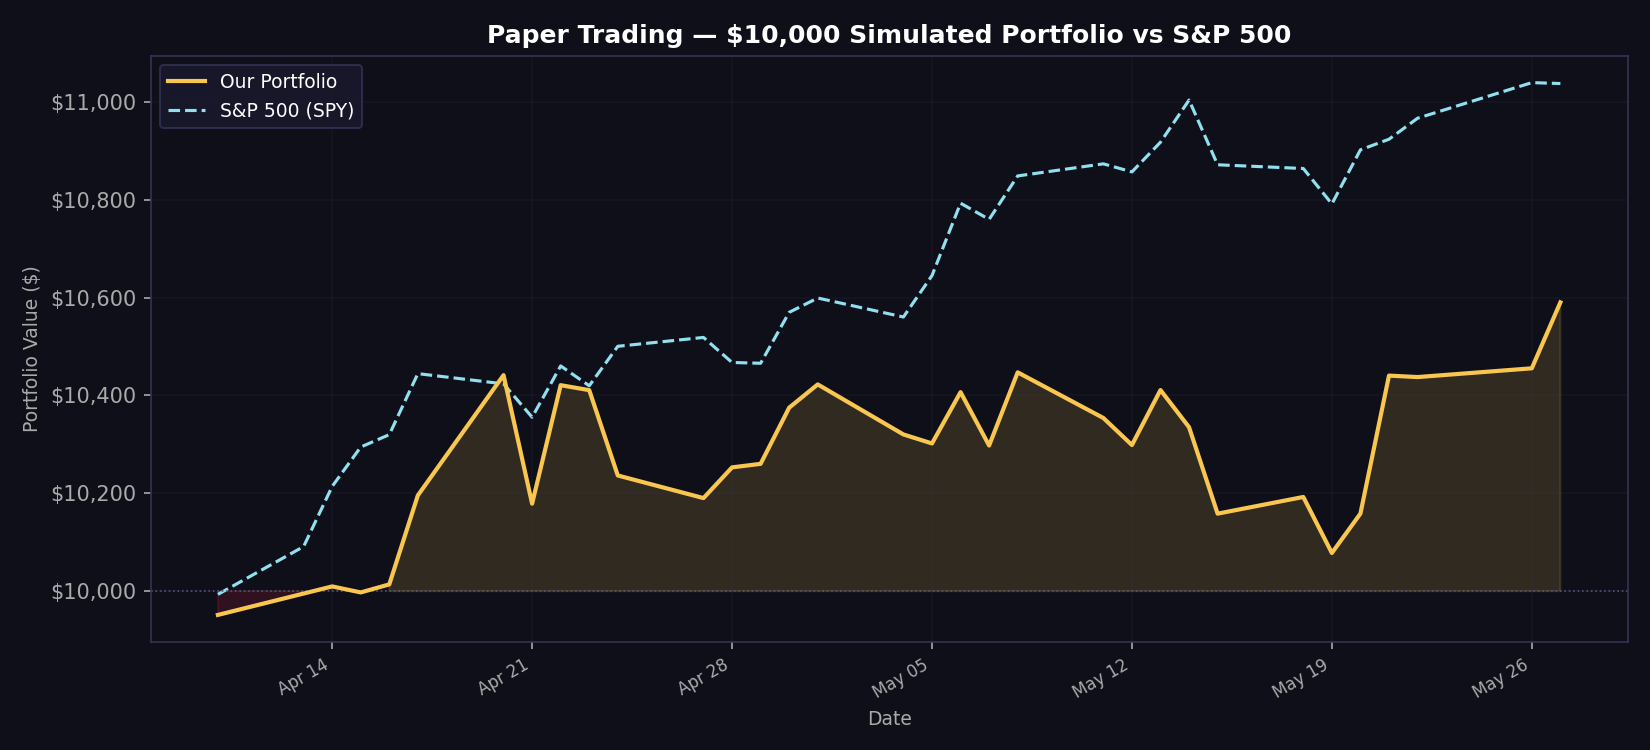

Source data for this figure (header and first rows):
date, portfolio_value, spy_value, daily_return
2026-04-10, 9951, 9993, -0.004865
2026-04-13, 9995, 10091, 0.004389
2026-04-14, 10010, 10214, 0.001459
2026-04-15, 9997, 10295, -0.001229
2026-04-16, 10014, 10320, 0.001644
2026-04-17, 10196, 10445, 0.01817
2026-04-20, 10442, 10424, 0.02412
2026-04-21, 10179, 10355, -0.02517
2026-04-22, 10421, 10460, 0.0238
2026-04-23, 10411, 10420, -0.000974
2026-04-24, 10236, 10501, -0.01675
2026-04-27, 10190, 10519, -0.004519
2026-04-28, 10253, 10467, 0.006162
2026-04-29, 10260, 10466, 0.000707
2026-04-30, 10375, 10570, 0.01119
2026-05-01, 10423, 10599, 0.004583
2026-05-04, 10320, 10560, -0.009815
2026-05-05, 10302, 10645, -0.001784
2026-05-06, 10407, 10793, 0.01018
2026-05-07, 10298, 10760, -0.01048
2026-05-08, 10447, 10849, 0.01453
2026-05-11, 10354, 10874, -0.008929
2026-05-12, 10299, 10857, -0.005339
2026-05-13, 10411, 10918, 0.01091
2026-05-14, 10335, 11004, -0.007306
2026-05-15, 10158, 10872, -0.01709
2026-05-18, 10192, 10864, 0.003357
2026-05-19, 10078, 10792, -0.01123
2026-05-20, 10159, 10902, 0.007994
2026-05-21, 10441, 10924, 0.02777
2026-05-22, 10438, 10967, -0.000287
2026-05-26, 10456, 11040, 0.001716
2026-05-27, 10590, 11038, 0.0129
